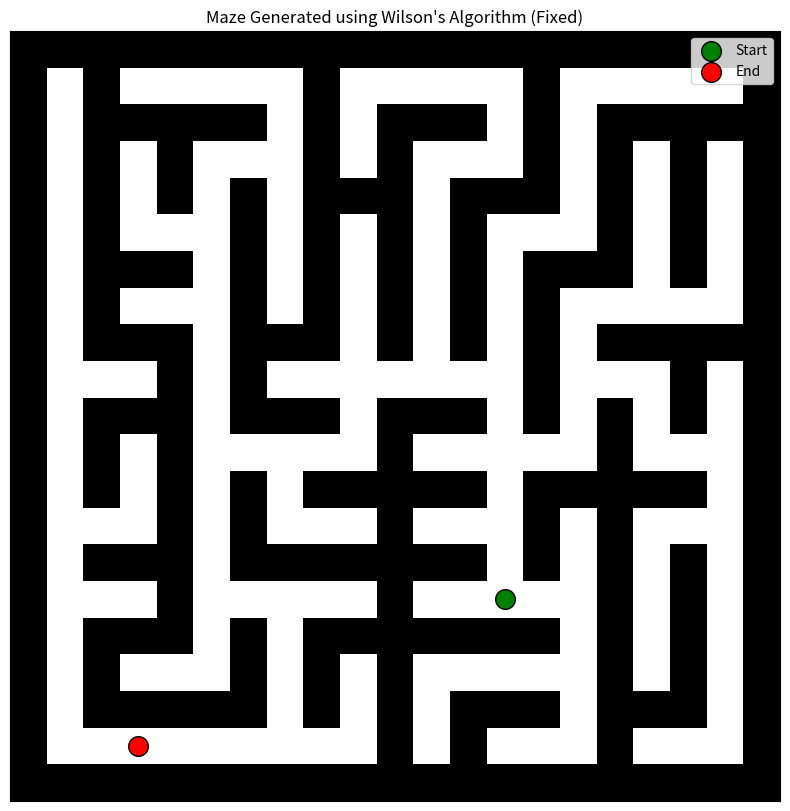

Python code for this plot:
import numpy as np
import matplotlib.pyplot as plt
import random

# Kích thước mê cung (phải là số lẻ)
WIDTH, HEIGHT = 21, 21  

# Hướng di chuyển
DIRECTIONS = {
    (0, -1): "U", (0, 1): "D",
    (-1, 0): "L", (1, 0): "R"
}
MOVES = list(DIRECTIONS.keys())

def create_maze_wilson(width, height):
    """ Tạo mê cung bằng Wilson’s Algorithm (Fixed) """
    maze = np.ones((height, width), dtype=int)  # Tất cả là tường (1)

    # Chọn ô đầu tiên làm cây
    tree = set()
    start_x, start_y = random.randrange(1, width, 2), random.randrange(1, height, 2)
    tree.add((start_x, start_y))
    maze[start_y, start_x] = 0  

    # Tạo danh sách ô còn lại
    unvisited = {(x, y) for x in range(1, width, 2) for y in range(1, height, 2)}
    unvisited.remove((start_x, start_y))

    while unvisited:
        # Chọn một ô chưa thăm
        current = random.choice(list(unvisited))
        path = [current]  # Lưu đường đi

        # Walk ngẫu nhiên đến khi gặp cây
        while path[-1] not in tree:
            move = random.choice(MOVES)
            next_x, next_y = path[-1][0] + move[0] * 2, path[-1][1] + move[1] * 2

            # Kiểm tra hợp lệ
            if (1 <= next_x < width - 1 and 1 <= next_y < height - 1):
                if (next_x, next_y) in path:  # Nếu có vòng lặp, cắt bỏ phần lặp
                    loop_start = path.index((next_x, next_y))
                    path = path[:loop_start + 1]
                else:
                    path.append((next_x, next_y))

        # Thêm đường đi vào cây
        for i in range(len(path) - 1):
            pos, next_pos = path[i], path[i + 1]
            tree.add(pos)
            tree.add(next_pos)
            maze[pos[1], pos[0]] = 0
            maze[next_pos[1], next_pos[0]] = 0

            # Mở tường giữa 2 ô
            wall_x, wall_y = (pos[0] + next_pos[0]) // 2, (pos[1] + next_pos[1]) // 2
            maze[wall_y, wall_x] = 0

        unvisited -= tree  # Cập nhật ô chưa thăm

    return maze, (start_x, start_y)

def find_end_point(maze, start):
    """ Tìm điểm kết thúc ở rìa dưới hoặc bên phải của mê cung """
    height, width = maze.shape
    possible_ends = [(x, y) for x in range(width) for y in range(height) 
                     if maze[y, x] == 0 and (x == width - 2 or y == height - 2)]
    return random.choice(possible_ends)

def display_maze(maze, start, end):
    plt.figure(figsize=(10, 10))
    plt.imshow(maze, cmap="gray_r", interpolation="nearest")

    # Đánh dấu điểm bắt đầu (màu xanh)
    plt.scatter(start[0], start[1], color="green", s=200, label="Start", edgecolors="black")

    # Đánh dấu điểm kết thúc (màu đỏ)
    plt.scatter(end[0], end[1], color="red", s=200, label="End", edgecolors="black")

    plt.legend()
    plt.xticks([]), plt.yticks([])  
    plt.title("Maze Generated using Wilson's Algorithm (Fixed)")
    plt.show()

# Tạo mê cung và đặt điểm bắt đầu/kết thúc
maze, start = create_maze_wilson(WIDTH, HEIGHT)
end = find_end_point(maze, start)

# Hiển thị mê cung
display_maze(maze, start, end)
